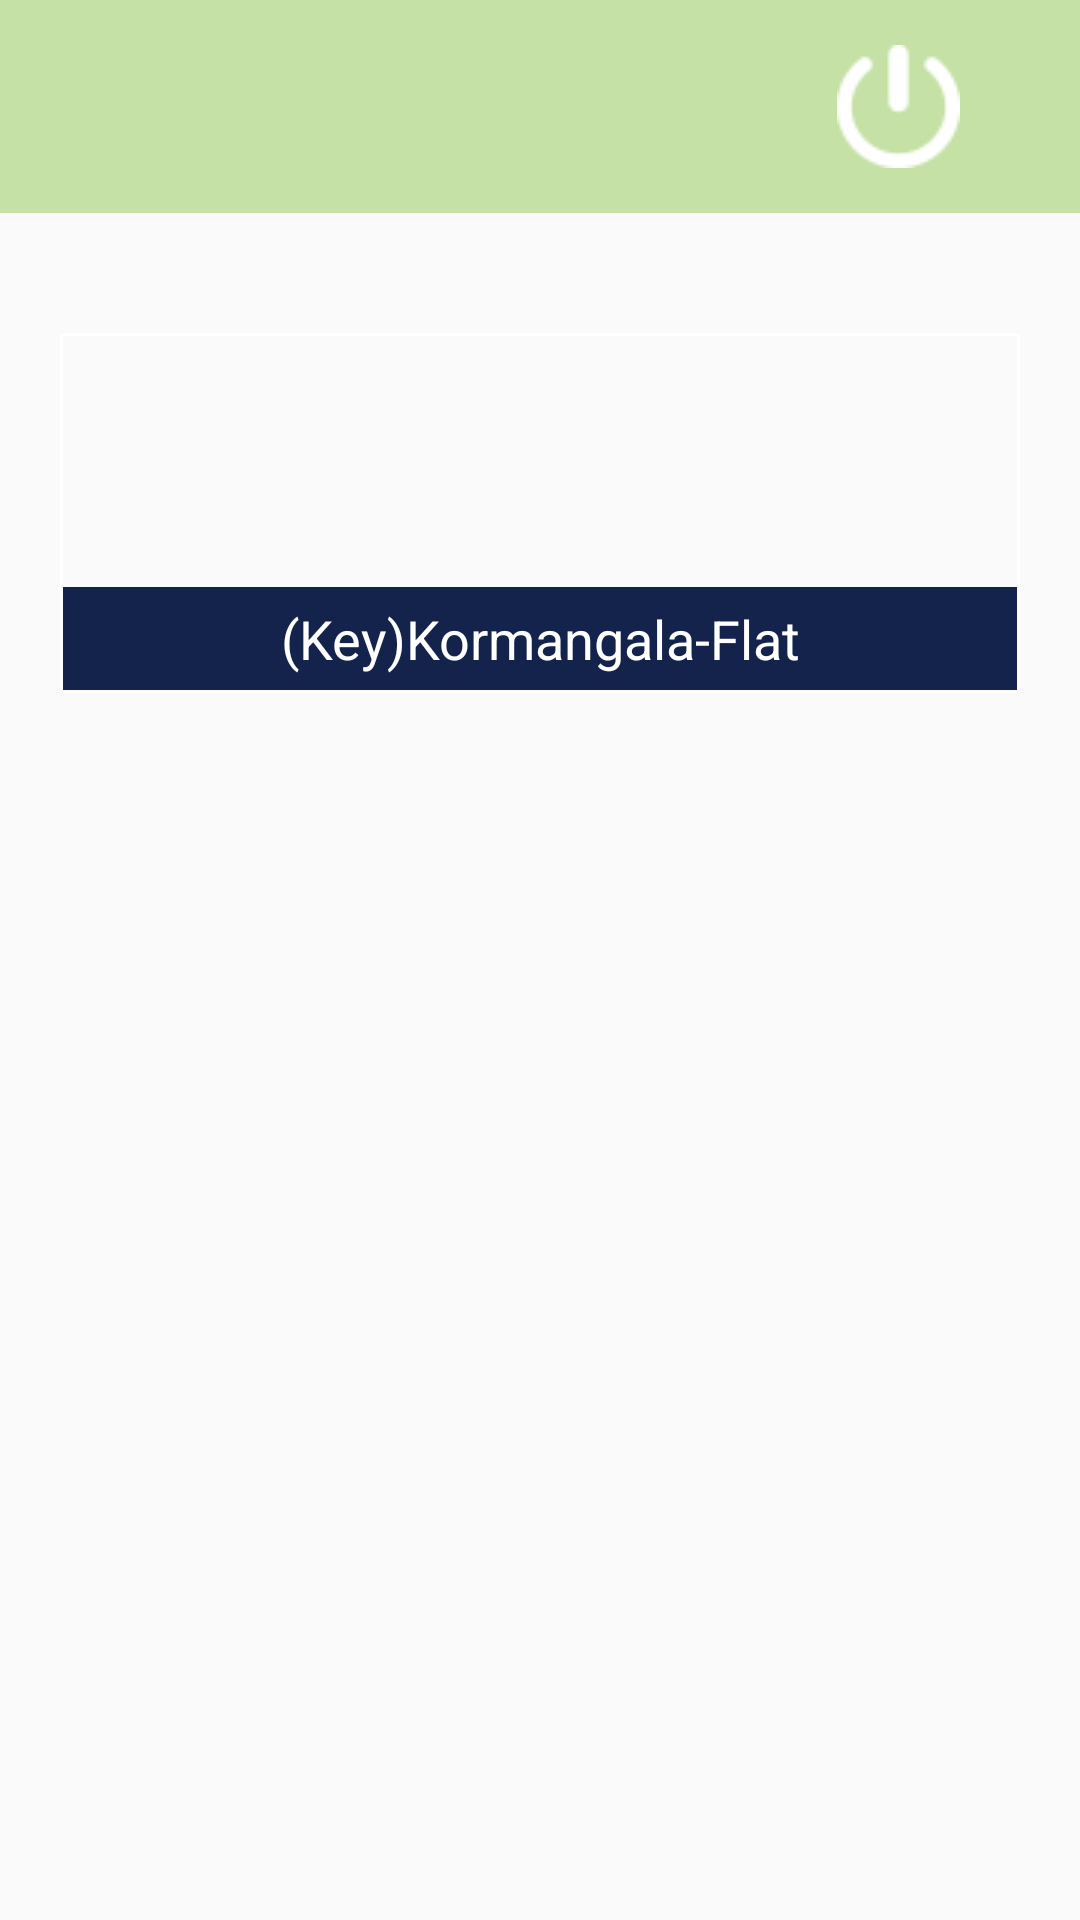

This screen was rendered from an Android layout file. Write that file and the resources it references.
<!-- AndroidManifest.xml: application theme AppTheme -->
<!-- res/layout/activity_key_landing.xml -->
<RelativeLayout xmlns:android="http://schemas.android.com/apk/res/android"
    xmlns:tools="http://schemas.android.com/tools"
    android:layout_width="match_parent"
    android:layout_height="match_parent"
    tools:context="com.example.akant.grabhousesecure.KeyLandingActivity">

    <include
        android:id="@+id/app_bar"
        layout="@layout/bar" />

    <LinearLayout
        android:id="@+id/row1"
        android:layout_width="match_parent"
        android:layout_height="wrap_content"
        android:orientation="horizontal"
        android:layout_below="@+id/app_bar"
        android:layout_marginTop="20dp">

        <LinearLayout
            android:id="@+id/key1"
            android:layout_width="0dp"
            android:layout_height="120dp"
            android:layout_weight="1"
            android:layout_margin="20dp"
            android:orientation="vertical"
            android:weightSum="1"
            android:background="@drawable/hollow_btn_white"
            android:clickable="true">

            <ImageView
                android:id="@+id/property_image1"
                android:layout_width="match_parent"
                android:layout_height="0dp"
                android:layout_weight="1"
                android:src="@drawable/keys"
                android:padding="20dp" />

            <TextView
                android:id="@+id/property_text1"
                android:layout_width="match_parent"
                android:layout_height="wrap_content"
                android:textColor="#FFFFFF"
                android:text="@string/key1"
                android:background="#13234b"
                android:gravity="center_vertical|center_horizontal"
                android:paddingTop="5dp"
                android:paddingBottom="5dp"
                android:layout_marginLeft="1dp"
                android:layout_marginBottom="1dp"
                android:layout_marginRight="1dp"
                android:singleLine="true"
                android:textAppearance="?android:textAppearanceMedium" />
        </LinearLayout>
    </LinearLayout>

</RelativeLayout>
<!-- res/layout/bar.xml (included above) -->
<?xml version="1.0" encoding="utf-8"?>

<android.support.v7.widget.Toolbar xmlns:android="http://schemas.android.com/apk/res/android"
xmlns:app="http://schemas.android.com/apk/res-auto"
android:layout_width="match_parent"
android:layout_height="wrap_content"
android:background="#C5E1A5"
android:theme="@style/ThemeOverlay.AppCompat.Light">

<LinearLayout
    android:layout_width="match_parent"
    android:layout_height="wrap_content"
    android:orientation="horizontal">

    <ImageView
        android:id="@+id/app_bar_home_icn"
        android:layout_width="wrap_content"
        android:layout_height="wrap_content"
        android:layout_gravity="left|center_vertical"
        android:src="@drawable/logoapp" />

    <TextView
        android:id="@+id/bar_title"
        android:layout_width="0dp"
        android:layout_height="wrap_content"
        android:layout_weight="1"
        android:gravity="center_horizontal|center_vertical"
        android:textAppearance="?android:textAppearanceLarge"
        android:textColor="#FAFAFA" />

    <ImageView
        android:id="@+id/logout_icn"
        android:layout_width="wrap_content"
        android:layout_height="wrap_content"
        android:layout_gravity="right|center_vertical"
        android:paddingLeft="20dp"
        android:paddingRight="40dp"
        android:paddingTop="15dp"
        android:paddingBottom="15dp"
        android:src="@drawable/logout" />


</LinearLayout>


</android.support.v7.widget.Toolbar>
<!-- resources referenced by this layout -->
<resources>
  <!-- drawable hollow_btn_white (drawable) -->
  <?xml version="1.0" encoding="utf-8"?>
  
  <selector xmlns:android="http://schemas.android.com/apk/res/android">
      <item
          android:left="0dp"
          android:right="0dp"
          android:top="0dp">
          <shape>
  
              <stroke
                  android:width="1dp"
                  android:color="#FFFFFF">
  
              </stroke>
          </shape>
  
      </item>
  </selector>
  <!-- drawable logout: png bitmap (drawable, 973 bytes) -->
  <string name="key1">(Key)Kormangala-Flat</string>
  <style name="AppTheme" parent="AppTheme.Base">
      </style>
  <style name="AppTheme.Base" parent="Theme.AppCompat.Light.NoActionBar">
  
      </style>
</resources>
